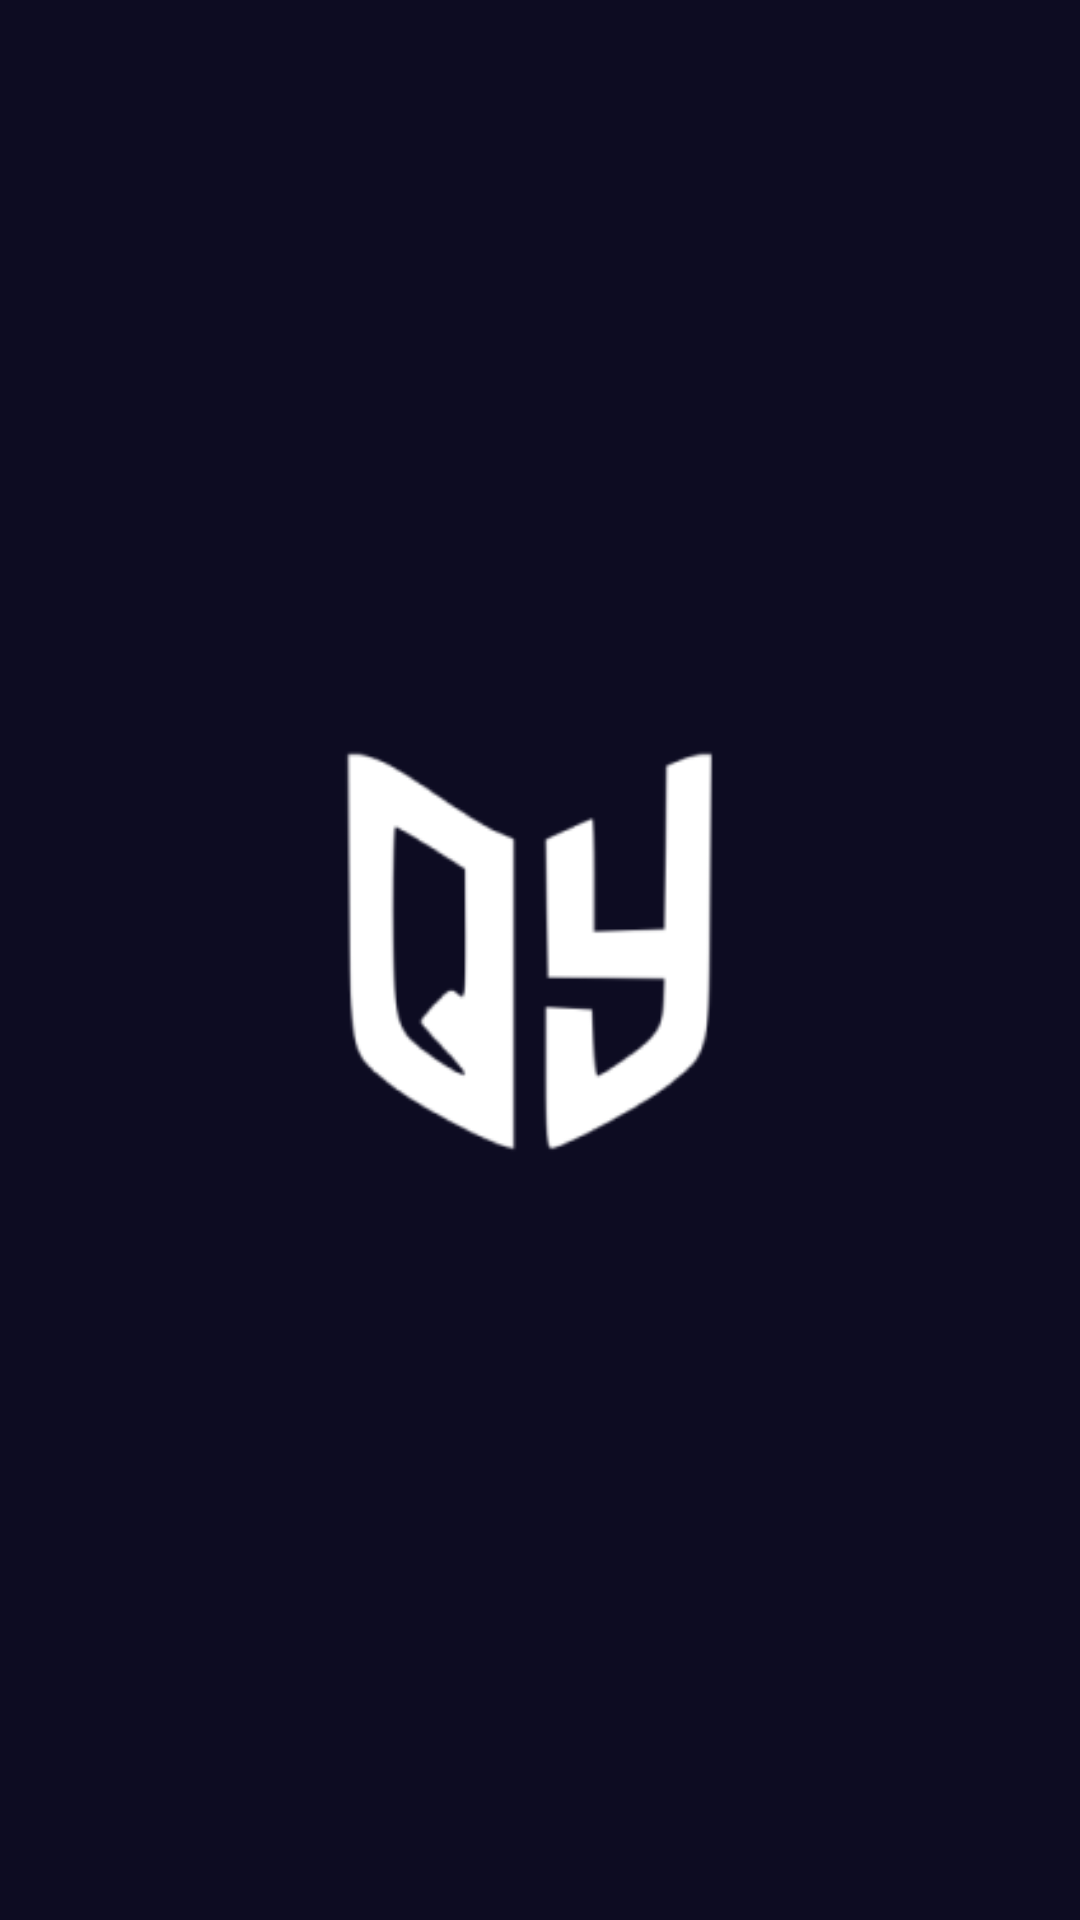

The Android layout XML behind this screen, and the referenced resources:
<!-- AndroidManifest.xml: application theme Theme.QuizzyApp -->
<!-- res/layout/activity_main.xml -->
<?xml version="1.0" encoding="utf-8"?>
<androidx.constraintlayout.widget.ConstraintLayout xmlns:android="http://schemas.android.com/apk/res/android"
    xmlns:app="http://schemas.android.com/apk/res-auto"
    xmlns:tools="http://schemas.android.com/tools"
    android:background="@color/blue_navy"
    android:layout_width="match_parent"
    android:layout_height="match_parent"
    tools:context=".MainActivity">

    <ImageView
        android:id="@+id/quizzy_logo"
        android:layout_width="254dp"
        android:layout_height="263dp"
        android:src="@drawable/logoquizzy"
        app:layout_constraintBottom_toBottomOf="parent"
        app:layout_constraintEnd_toEndOf="parent"
        app:layout_constraintStart_toStartOf="parent"
        app:layout_constraintTop_toTopOf="parent" />

</androidx.constraintlayout.widget.ConstraintLayout>
<!-- resources referenced by this layout -->
<resources>
  <color name="blue_navy">#0D0C22</color>
  <!-- drawable logoquizzy: png bitmap (drawable, 6399 bytes) -->
  <style name="Theme.QuizzyApp" parent="Theme.MaterialComponents.DayNight.NoActionBar">
          
          <item name="colorPrimary">@color/blue_navy</item>
          <item name="colorPrimaryVariant">@color/azul_light</item>
          <item name="colorOnPrimary">@color/white</item>
          
          <item name="colorSecondary">@color/grey</item>
          <item name="colorOnSecondary">@color/black</item>
          
          <item name="android:statusBarColor">?attr/colorPrimaryVariant</item>
          
      </style>
  <color name="azul_light">#1D9BF0</color>
  <color name="white">#FFFF</color>
  <color name="grey">#838383</color>
  <color name="black">#000</color>
</resources>
